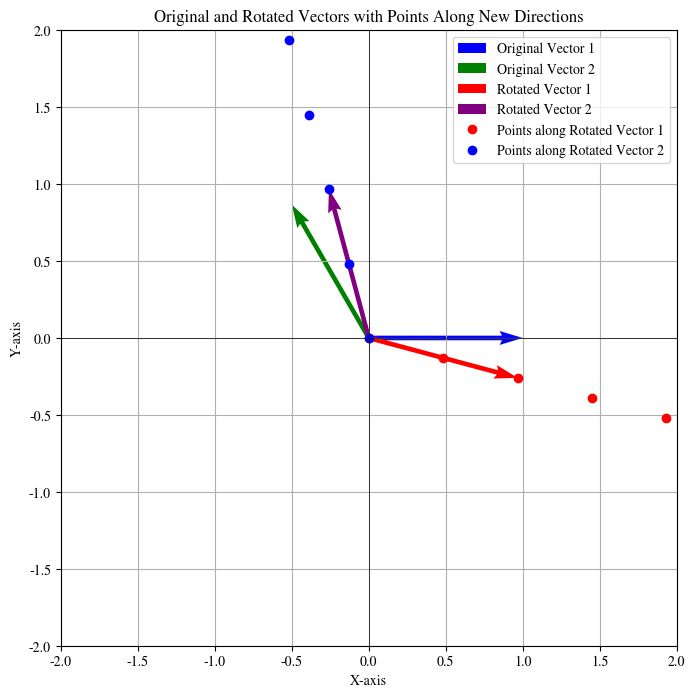
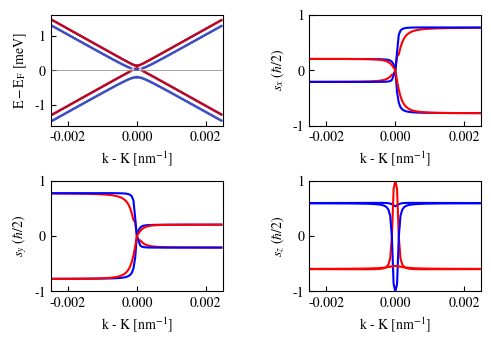

Reproduce these figures in Python, in order.
"""Reproduce Fig3 of [2D Mater. 9, 015008 (2022)]."""


import numpy as np
from scipy.constants import pi
import scipy.linalg as la
import matplotlib
from matplotlib.gridspec import GridSpec
import matplotlib.pyplot as plt

np.set_printoptions(threshold=np.inf)
np.set_printoptions(linewidth=np.inf)

# Set the figure font
matplotlib.rcParams["font.family"] = "STIXGeneral"
matplotlib.rcParams["font.serif"] = "STIXGeneral"
matplotlib.rcParams["mathtext.fontset"] = "stix"

sigma_0 = np.array([[1, 0], [0, 1]])
sigma_x = np.array([[0, 1], [1, 0]])
sigma_y = np.array([[0, -1j], [1j, 0]])
sigma_z = np.array([[1, 0], [0, -1]])

s_0 = np.array([[1, 0], [0, 1]])
s_x = np.array([[0, 1], [1, 0]])
s_y = np.array([[0, -1j], [1j, 0]])
s_z = np.array([[1, 0], [0, -1]])

def H(kx, ky, **kwargs):
    """Define the kp Hamiltonian of graphene."""

    # This kp Hamiltonian takes Dirac point as the original point, namely, K = [0, 0].
    # Thus there is no need to subtract K point from kpoint.

    hbar = kwargs["hbar"]
    vF = kwargs["vF"]
    Delta = kwargs["Delta"]
    lambda_I = kwargs["lambda_I"]
    lambda_VZ = kwargs["lambda_VZ"]
    lambda_R = kwargs["lambda_R"]
    tau = kwargs["tau"]
    tau_z = kwargs["tau"]  # I doubt that both tau and tau_z denote K or K' by 1 or -1

    # I find the H_R term of this paper is strange, since it givens no info about Kappa.
    # I suppose the H_R term should be consistent with PRL2022.
    # If so, Kappa can only be -1 to keep consistent with PRL2022.
    kappa = -1

    # basis:
    # c1_up, c1_dn, c2_up, c2_dn
    # Thus, spin operator at the latter
    H_0 = hbar * vF * np.kron((tau * kx * sigma_x + ky * sigma_y), s_0)
    H_D = Delta * np.kron(sigma_z, s_0)
    H_I = lambda_I * tau_z * np.kron(sigma_z, s_z)
    H_VZ = lambda_VZ * tau_z * np.kron(sigma_0, s_z)
    H_R = lambda_R * (kappa * np.kron(sigma_x, s_y) - np.kron(sigma_y, s_x))
    # (...) * -1 is to reproduce Fig3a, where VB difference is larger at Gamma.
    H = H_0 + H_D + H_I * -1 + H_VZ + H_R

    eigenvalues, eigenvectors = la.eigh(H)

    # Arrange the eigenvalues from the smallest to the largest by argsort()[::-1],
    # while keep the correct corresponding ordering of eigenvectors
    idx = eigenvalues.argsort()[::-1]
    eigenvalues = eigenvalues[idx]
    eigenvectors = eigenvectors[:, idx]

    return eigenvalues, eigenvectors

def rotate_vector(vector, angle):
    """Illustrate the rotation of b vectors in BZ."""
    rotation_matrix = np.array(
        [[np.cos(angle), -np.sin(angle)], [np.sin(angle), np.cos(angle)]]
    )
    return rotation_matrix @ vector


# Define the initial vectors
angle1 = 0  # First vector at 0 degrees
angle2 = np.radians(120)  # Second vector at 120 degrees
magnitude = 1  # Length of the vectors

# Create the initial vectors
vector1 = np.array([magnitude * np.cos(angle1), magnitude * np.sin(angle1)])
vector2 = np.array([magnitude * np.cos(angle2), magnitude * np.sin(angle2)])

# Rotate the vectors by a specified angle
rotation_angle = np.radians(-15)
rotated_vector1 = rotate_vector(vector1, rotation_angle)
rotated_vector2 = rotate_vector(vector2, rotation_angle)

# Generate points along the new vectors
num_points = 10
step_size = 0.5  # Distance between points along each vector

points_along_rotated_vector1 = np.array(
    [n * step_size * rotated_vector1 for n in range(num_points)]
)
points_along_rotated_vector2 = np.array(
    [n * step_size * rotated_vector2 for n in range(num_points)]
)

# Plot the results
plt.figure(figsize=(8, 8))

# Plot original vectors
plt.quiver(
    0,
    0,
    vector1[0],
    vector1[1],
    angles="xy",
    scale_units="xy",
    scale=1,
    color="blue",
    label="Original Vector 1",
)
plt.quiver(
    0,
    0,
    vector2[0],
    vector2[1],
    angles="xy",
    scale_units="xy",
    scale=1,
    color="green",
    label="Original Vector 2",
)

# Plot rotated vectors
plt.quiver(
    0,
    0,
    rotated_vector1[0],
    rotated_vector1[1],
    angles="xy",
    scale_units="xy",
    scale=1,
    color="red",
    label="Rotated Vector 1",
)
plt.quiver(
    0,
    0,
    rotated_vector2[0],
    rotated_vector2[1],
    angles="xy",
    scale_units="xy",
    scale=1,
    color="purple",
    label="Rotated Vector 2",
)

# Plot points along the rotated vectors
plt.plot(
    points_along_rotated_vector1[:, 0],
    points_along_rotated_vector1[:, 1],
    "ro",
    label="Points along Rotated Vector 1",
)
plt.plot(
    points_along_rotated_vector2[:, 0],
    points_along_rotated_vector2[:, 1],
    "bo",
    label="Points along Rotated Vector 2",
)

# Formatting the plot
plt.axhline(0, color="black", linewidth=0.5)
plt.axvline(0, color="black", linewidth=0.5)
plt.xlim(-2, 2)
plt.ylim(-2, 2)
plt.gca().set_aspect("equal", adjustable="box")
plt.legend()
plt.xlabel("X-axis")
plt.ylabel("Y-axis")
plt.title("Original and Rotated Vectors with Points Along New Directions")
plt.grid()
plt.show()

def generate_points_120deg(**kwargs):
    """Generate a list of 2D points along two directions with 120 deg angle.

    Return:
        array: An array including kpoints along two directions.
    """
    # A problem of this paper is that Fig3 doesn't clearly present the kpath direction.
    # Thus I can only guess, then check my assumption by whether I can reproduce.
    # The first intuitive guess was MKG, but failed.
    # This guess where kpath forming an 120 deg angle is confirmed by reproduction.
    # Note that due to the proximity effect, two vectors of kpath are not equivalent.

    # Define the rotation function. angle is the rotating angle.
    def rotate_vector(vector, angle):
        rotation_matrix = np.array(
            [[np.cos(angle), -np.sin(angle)], [np.sin(angle), np.cos(angle)]]
        )
        return rotation_matrix @ vector

    angle1 = 0  # First vector at 0 degrees
    angle2 = np.radians(120)  # Second vector at 120 degrees

    # Create the initial vectors
    vector1 = np.array([np.cos(angle1), np.sin(angle1)])
    vector2 = np.array([np.cos(angle2), np.sin(angle2)])

    # Rotate the vectors by a specified angle
    rotation_angle = np.radians(kwargs["angle"])  # Rotation angle
    rotated_vector1 = rotate_vector(vector1, rotation_angle)
    rotated_vector2 = rotate_vector(vector2, rotation_angle)

    # Generate points along the new vectors
    num_points = int(kwargs["num_points"] / 2)
    # Distance between points along each vector
    step_size = (kwargs["xmax"] - kwargs["xmin"]) / kwargs["num_points"]

    points_along_rotated_vector1 = np.array(
        [n * step_size * rotated_vector1 for n in range(num_points)]
    )
    points_along_rotated_vector2 = np.array(
        [n * step_size * rotated_vector2 for n in range(num_points)]
    )

    all_points = np.vstack(
        (points_along_rotated_vector1[::-1], points_along_rotated_vector2)
    )

    return all_points

def calc_bands(**kwargs):
    """Calculate eigenvalues of given kpoints.

    Returns:
        kpath (array)
        energies (array): Eigenvalues of all kpoints and bands.
    """
    points = generate_points_120deg(**kwargs)
    energies = np.zeros((kwargs["num_points"], kwargs["nbnd"]))
    kpath = np.zeros(kwargs["num_points"])
    for i in range(kwargs["num_points"]):
        kx = points[i][0]
        ky = points[i][1]
        # Generate kpath which is centered at [0, 0] point
        # Since the kpath has a 120 deg angle,
        # we can cumulate the kpath since any direction.
        # The given kpath is to reproduce Fig3.
        kpath[i] = np.sqrt(kx**2 + ky**2) * -1 if kx > 0 else np.sqrt(kx**2 + ky**2)
        # Calculate eigenvalues
        e, k = H(kx, ky, **kwargs)
        energies[i, :] = e

    return kpath, energies

def calc_spins(operator, **kwargs):
    """Calculate spin expectations of given kpoints.

    Parameters:
        operator (array): Pauli matrix.
    Returns:
        kpath (array)
        spins (array): Eigenvalues of all kpoints and bands.
    """
    points = generate_points_120deg(**kwargs)
    spins = np.zeros((kwargs["num_points"], kwargs["nbnd"]))
    kpath = np.zeros(kwargs["num_points"])
    for i in range(kwargs["num_points"]):
        kx = points[i][0]
        ky = points[i][1]
        # Generate kpath which is centered at [0, 0] point
        # Since the kpath has a 120 deg angle,
        # we can cumulate the kpath since any direction.
        # The given kpath is to reproduce Fig3.
        kpath[i] = np.sqrt(kx**2 + ky**2) * -1 if kx > 0 else np.sqrt(kx**2 + ky**2)

        # Generate spin array with shape of (num_points, nbnd)
        e, k = H(kx, ky, **kwargs)  # Get eigenvals and eigenfuncs
        spin_k = np.zeros(kwargs["nbnd"])
        for j in range(kwargs["nbnd"]):
            spin = (
                np.transpose(np.conjugate(k[:, j].reshape(kwargs["nbnd"], 1)))
                @ np.kron(np.eye(2), operator)
                @ k[:, j].reshape(kwargs["nbnd"], 1)
            )  # Pauli mat is 2x2, operating on the vector
            spin_k[j] = spin.item().real
        spins[i, :] = spin_k  # Define max as 0.5, thus the spin unit is hbar/2

    # kpath = kpath[::-1]
    return kpath, spins

def plot_spinz_bands(**kwargs):
    """Plot bands projected by spinz."""

    kpath, energies = calc_bands(**kwargs)
    kpath, spins = calc_spins(operator=s_z, **kwargs)

    for i in range(kwargs["nbnd"]):
        plt.scatter(kpath, energies[:, i], c=spins[:, i], s=1, cmap="coolwarm")
        plt.clim(-0.5, 0.5)  # max spin is 0.5 acc to left figures in Fig6

    plt.tick_params(axis="x", which="both", top=False, direction="in")
    plt.tick_params(axis="y", which="both", top=False, direction="in")
    plt.hlines(0, plt.xlim()[0], plt.xlim()[1], lw=0.5, colors="gray")
    plt.ylabel(r"$\mathrm{E}-\mathrm{E}_\mathrm{F}$ [meV]")
    # plt.ylim(-12, 8)
    plot_ticks(**kwargs)

def plot_spins(operator, **kwargs):
    """Plot spin expectation values."""

    kpath, spins = calc_spins(operator, **kwargs)
    for i in range(kwargs["nbnd"]):
        # Ordering from low-energy band as given in H(kx,ky).
        if i % 2 == 0:
            plt.plot(kpath, spins[:, i], c="b")
        else:
            plt.plot(kpath, spins[:, i], c="r")
    plt.ylim(-1, 1)
    plot_ticks(**kwargs)

def plot_ticks(**kwargs):
    """Format figure."""

    # ax = plt.gca()
    plt.xlim(kwargs["xmin"], kwargs["xmax"])
    plt.tick_params(axis="both", which="both",   direction="in")
    plt.xlabel(r"k - K [nm$^{-1}$]") 

    plt.tight_layout()

def plot_figure(**kwargs):
    """Plot figure as Fig3."""

    fig = plt.figure(figsize=(5, 3.5), dpi=144)
    # Control the scale of rows and columns in figure
    a = 1
    c = 0.5
    gs = GridSpec(
        3,
        3,
        width_ratios=(a, c, a),
        height_ratios=(a, c, a),
        hspace=0,
        wspace=0,
        figure=fig,
    )

    plt.subplot(gs[0, 0])
    plot_spinz_bands(**kwargs)

    plt.subplot(gs[0, 2])
    plot_spins(operator=s_x, **kwargs)
    plt.ylabel("$s_x$ ($\hbar/2$)")

    plt.subplot(gs[2, 0])
    plot_spins(operator=s_y, **kwargs)
    plt.ylabel("$s_y$ ($\hbar/2$)")

    plt.subplot(gs[2, 2])
    plot_spins(operator=s_z, **kwargs)
    plt.ylabel("$s_z$ ($\hbar/2$)")

# Define physical parameters.
# The length unit is nm. Remember to change constant values if you change the unit.
# The values are read from Fig4b, the red bar.
kwargs = dict(
    vF=8.5e5 * 1e9,  # velocity in nm/s. Value not given. Estimate acc to band dispersion.
    hbar=6.582119569e-16 * 1e3,  # hbar in meV⋅s
    Delta=0.038,  # in meV
    lambda_R=0.07,  # in meV
    lambda_I=0.033,  # in meV
    lambda_VZ=0.052,  # in meV
    tau=1,
    angle=-15,  # in degree
    xmin=-2.5e-3,  # in nm-1
    xmax=2.5e-3,  # in nm-1
    num_points=100,  # dimensionless
    nbnd=4,  # dimensionless
)


def main():
    plot_figure(**kwargs)
    plt.show()

if __name__ == "__main__":
    main()